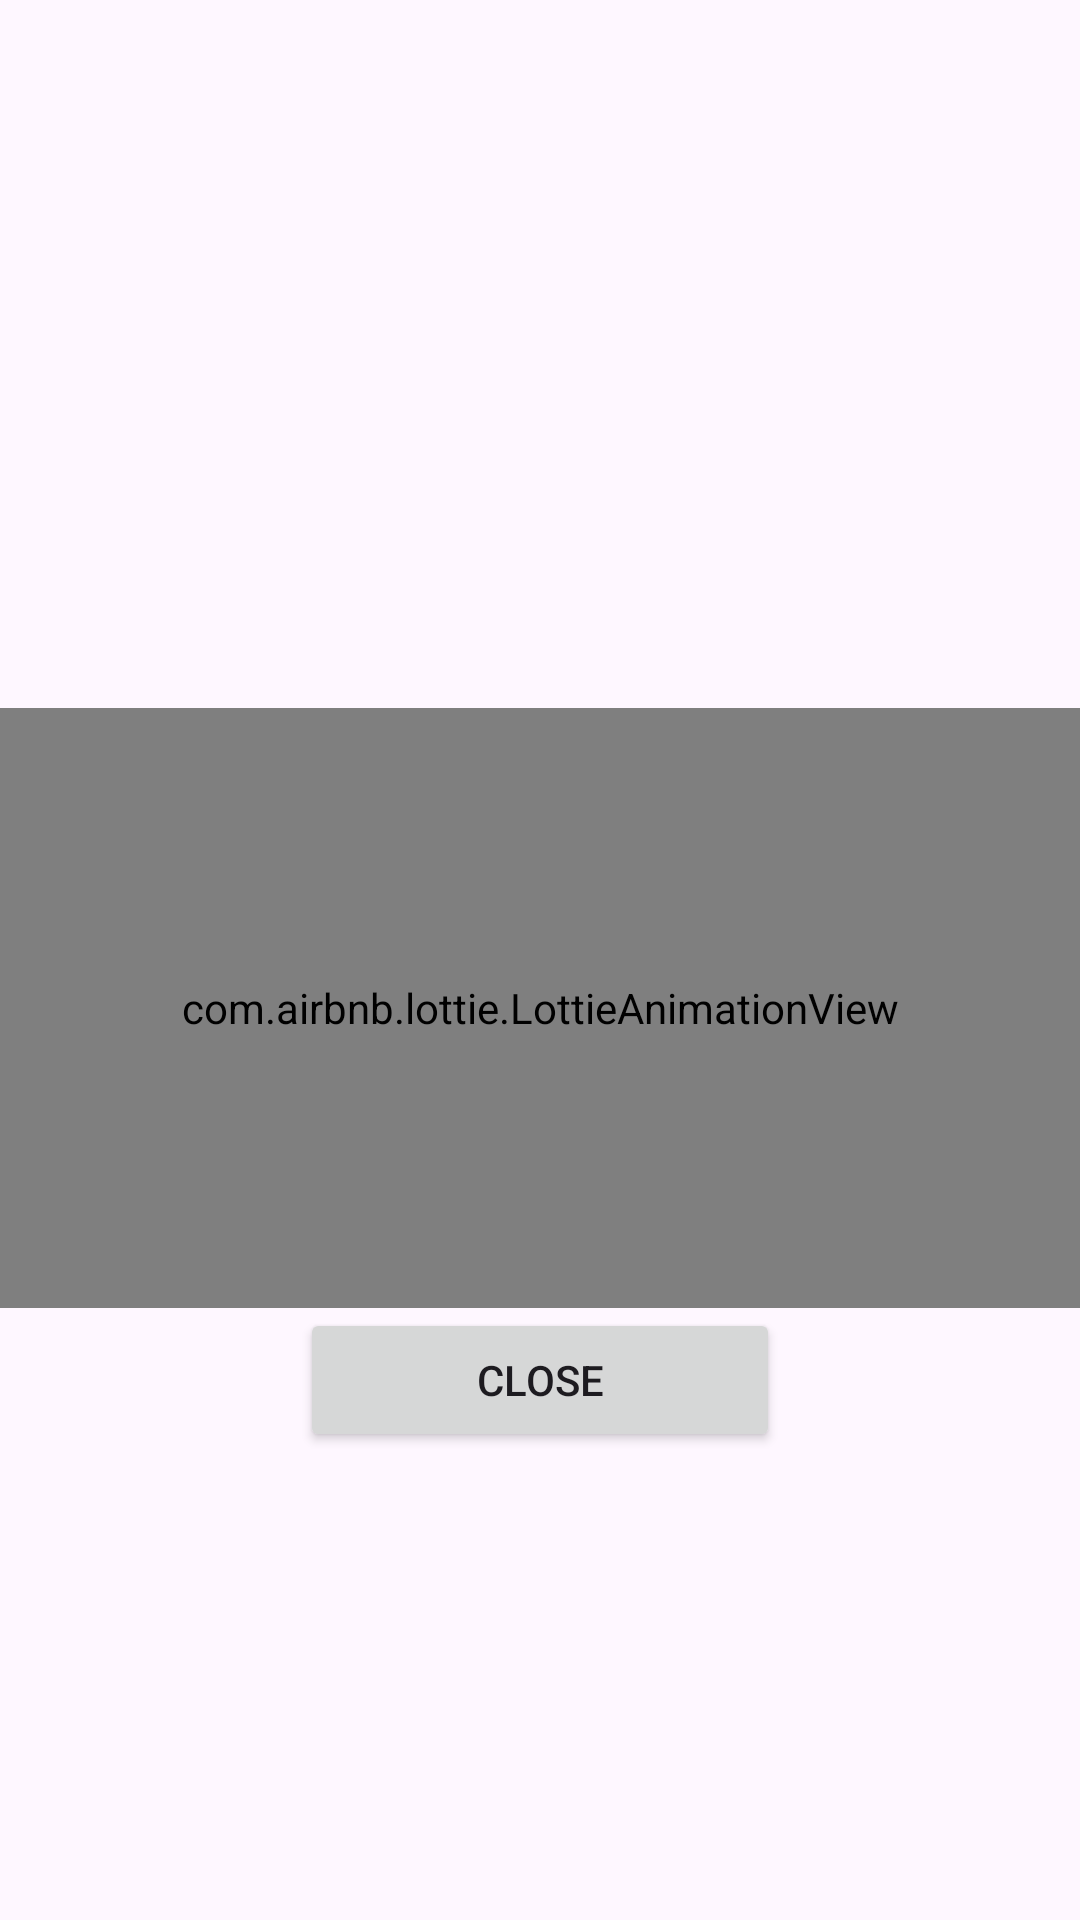

Produce the Android XML layout that renders to this screen, including the resource entries it uses.
<!-- AndroidManifest.xml: application theme Theme.IeltsPreparation -->
<!-- res/layout/lottie_view.xml -->
<?xml version="1.0" encoding="utf-8"?>
<LinearLayout
    xmlns:android="http://schemas.android.com/apk/res/android"
    xmlns:app="http://schemas.android.com/apk/res-auto"
    android:orientation="vertical"
    android:layout_width="match_parent"
    android:layout_height="match_parent"
    android:gravity="center"
    >

    <TextView
        android:id="@+id/show_score_tv"
        android:layout_width="match_parent"
        android:layout_height="wrap_content"
        android:textSize="30sp"
        android:textStyle="bold"
        android:layout_marginBottom="40dp"
        android:gravity="center"
        />

    <com.airbnb.lottie.LottieAnimationView
        android:id="@+id/lottie_view"
        android:layout_width="match_parent"
        android:layout_height="200dp"
        android:layout_gravity="center"
        android:visibility="visible"
        app:lottie_rawRes="@raw/well_done"
        app:lottie_autoPlay="true"
        app:lottie_loop="true" />

    <Button
        android:id="@+id/close"
        android:layout_width="160dp"
        android:layout_height="48dp"
        android:text="@string/close"
        />


</LinearLayout>
<!-- resources referenced by this layout -->
<resources>
  <string name="close">close</string>
  <style name="Theme.IeltsPreparation" parent="Base.Theme.IeltsPreparation" />
  <style name="Base.Theme.IeltsPreparation" parent="Theme.Material3.DayNight.NoActionBar">
          
         
  
          <item name="colorPrimary">#FF9800</item>
          <item name="colorPrimaryVariant">#FF9800</item>
          <item name="colorOnPrimary">@color/white</item>
          
          <item name="colorSecondary">@color/teal_200</item>
          <item name="colorSecondaryVariant">@color/teal_700</item>
          <item name="colorOnSecondary">@color/main_bg</item>
          
          <item name="android:statusBarColor">@color/main_bg</item>
          
  
  
      </style>
  <color name="white">#FFFFFFFF</color>
  <color name="teal_200">#FF03DAC5</color>
  <color name="teal_700">#FF018786</color>
  <color name="main_bg">#f3edd5</color>
</resources>
